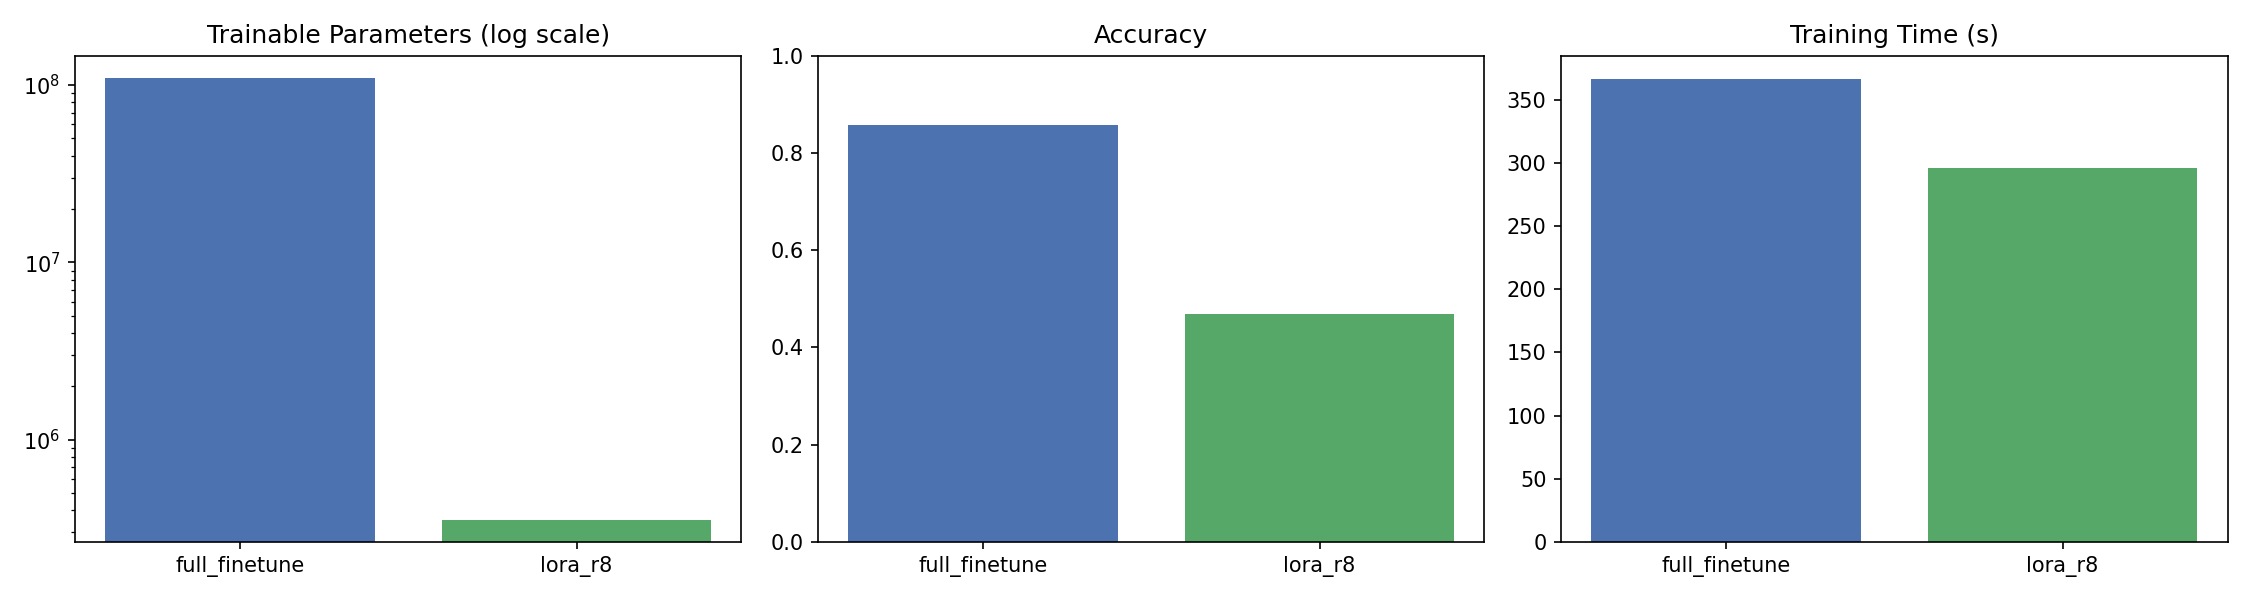

Source data for this figure (header and first rows):
method, trainable_params, trainable_pct, accuracy, macro_f1, train_time_s, peak_mem_mb
full_finetune, 109541453, 100.0, 0.8578, 0.8485, 366.6, 2155
lora_r8, 354125, 0.322, 0.4692, 0.4171, 296.5, 2575
